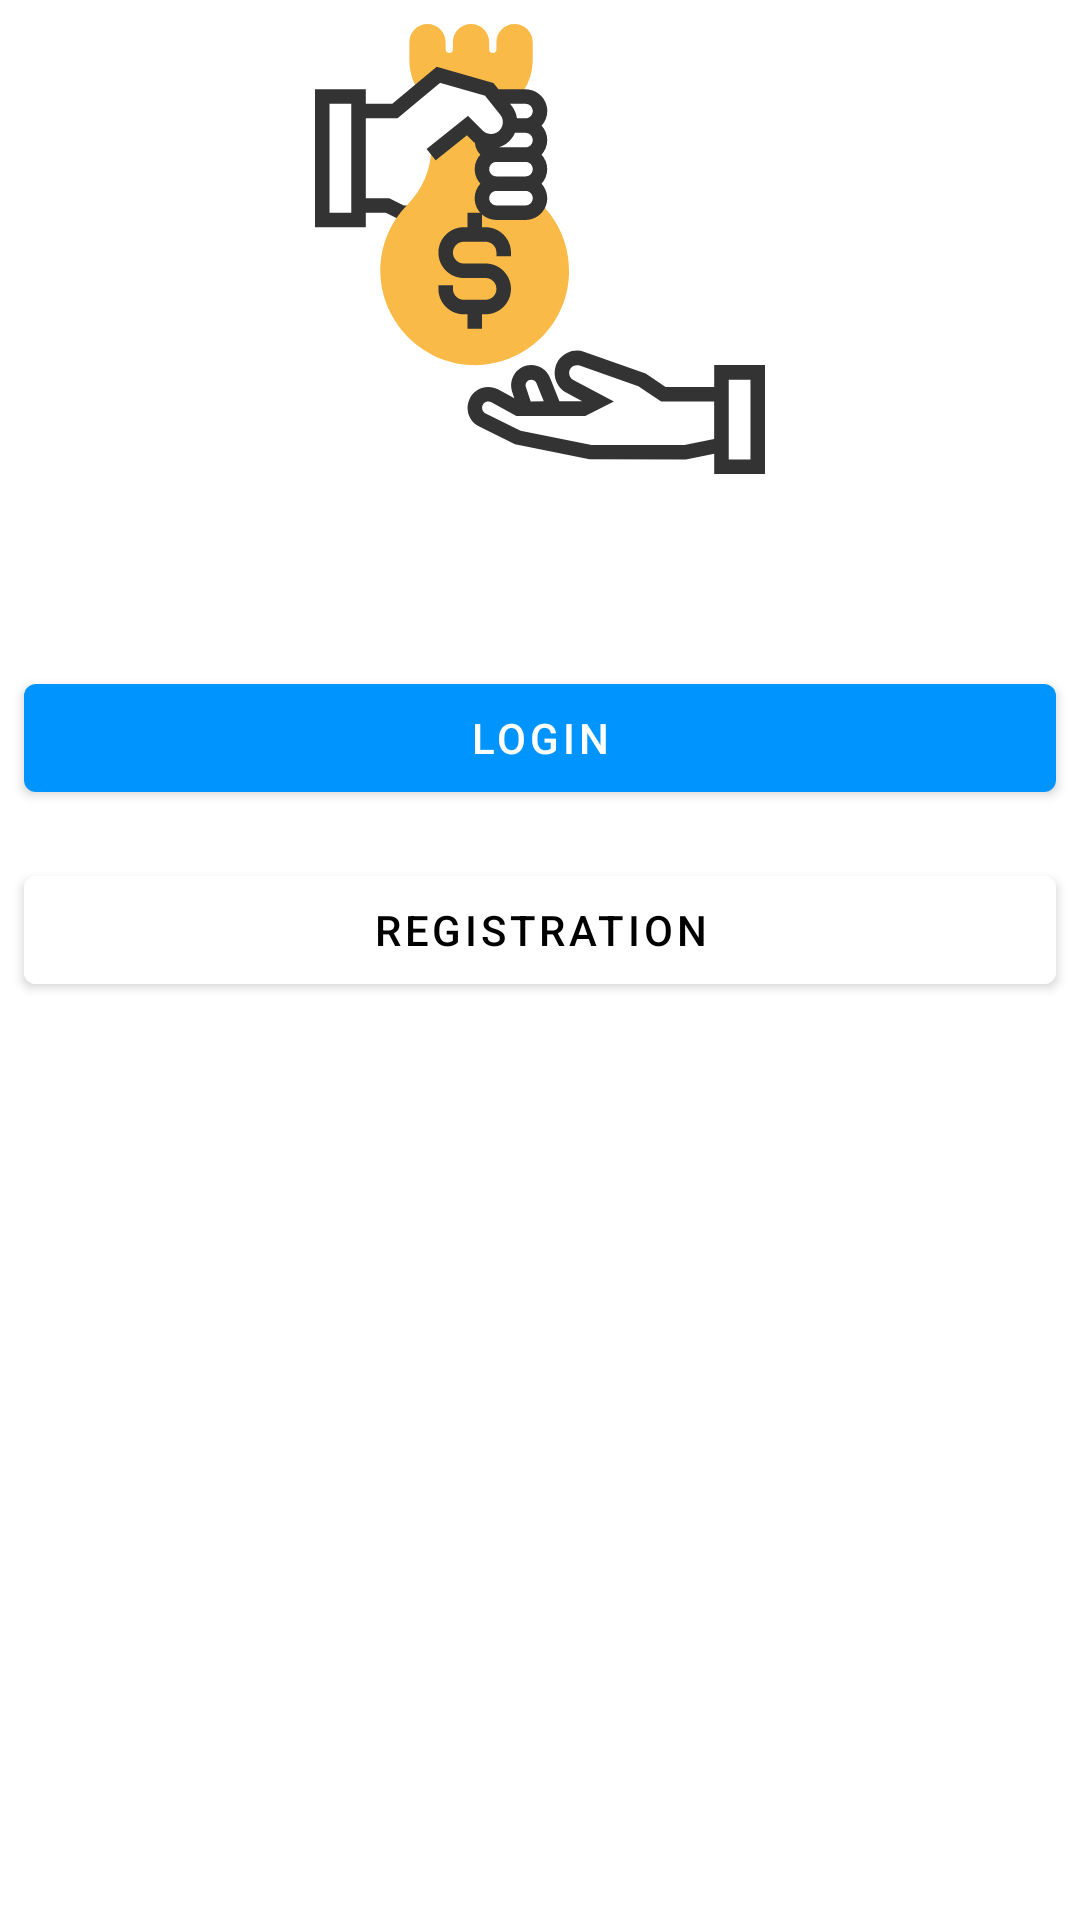

This screen was rendered from an Android layout file. Write that file and the resources it references.
<!-- AndroidManifest.xml: application theme Theme.2023_q2_mironov -->
<!-- res/layout/fragment_welcome.xml -->
<?xml version="1.0" encoding="utf-8"?>
<androidx.constraintlayout.widget.ConstraintLayout xmlns:android="http://schemas.android.com/apk/res/android"
    android:layout_width="match_parent"
    android:layout_height="match_parent"
    xmlns:app="http://schemas.android.com/apk/res-auto">

    <com.google.android.material.imageview.ShapeableImageView
        android:id="@+id/loan_icon"
        android:layout_width="wrap_content"
        android:layout_height="wrap_content"
        app:layout_constraintTop_toTopOf="parent"
        app:layout_constraintStart_toStartOf="parent"
        app:layout_constraintEnd_toEndOf="parent"
        android:layout_marginTop="8dp"
        android:src="@drawable/app_icon"/>

    <com.google.android.material.button.MaterialButton
        android:id="@+id/login"
        android:layout_width="match_parent"
        android:layout_height="wrap_content"
        android:text="@string/login"
        app:layout_constraintTop_toBottomOf="@+id/loan_icon"
        app:layout_constraintStart_toStartOf="parent"
        app:layout_constraintEnd_toEndOf="parent"
        android:layout_marginHorizontal="8dp"
        android:layout_marginTop="64dp"/>

    <com.google.android.material.button.MaterialButton
        android:id="@+id/registration"
        android:layout_width="match_parent"
        android:layout_height="wrap_content"
        android:text="@string/registration"
        android:textColor="@color/black"
        android:backgroundTint="@color/white"
        app:layout_constraintTop_toBottomOf="@+id/login"
        app:layout_constraintStart_toStartOf="parent"
        app:layout_constraintEnd_toEndOf="parent"
        android:layout_marginTop="16dp"
        android:layout_marginHorizontal="8dp"/>

</androidx.constraintlayout.widget.ConstraintLayout>
<!-- resources referenced by this layout -->
<resources>
  <color name="black">#FF000000</color>
  <color name="white">#FFFFFFFF</color>
  <!-- drawable app_icon: vector/xml drawable (drawable, 4225 chars, omitted) -->
  <string name="login">Login</string>
  <string name="registration">Registration</string>
  <style name="Theme.2023_q2_mironov" parent="Theme.MaterialComponents.DayNight.DarkActionBar">
          
          <item name="colorPrimary">@color/blue</item>
          <item name="colorPrimaryVariant">@color/blue_lite</item>
          <item name="colorOnPrimary">@color/white</item>
          
          <item name="colorSecondary">@color/teal_200</item>
          <item name="colorSecondaryVariant">@color/teal_700</item>
          <item name="colorOnSecondary">@color/black</item>
          
          <item name="android:statusBarColor">?attr/colorPrimaryVariant</item>
          
      </style>
  <color name="blue">#0094FF</color>
  <color name="blue_lite">#BF0094FF</color>
  <color name="teal_200">#FF03DAC5</color>
  <color name="teal_700">#FF018786</color>
</resources>
